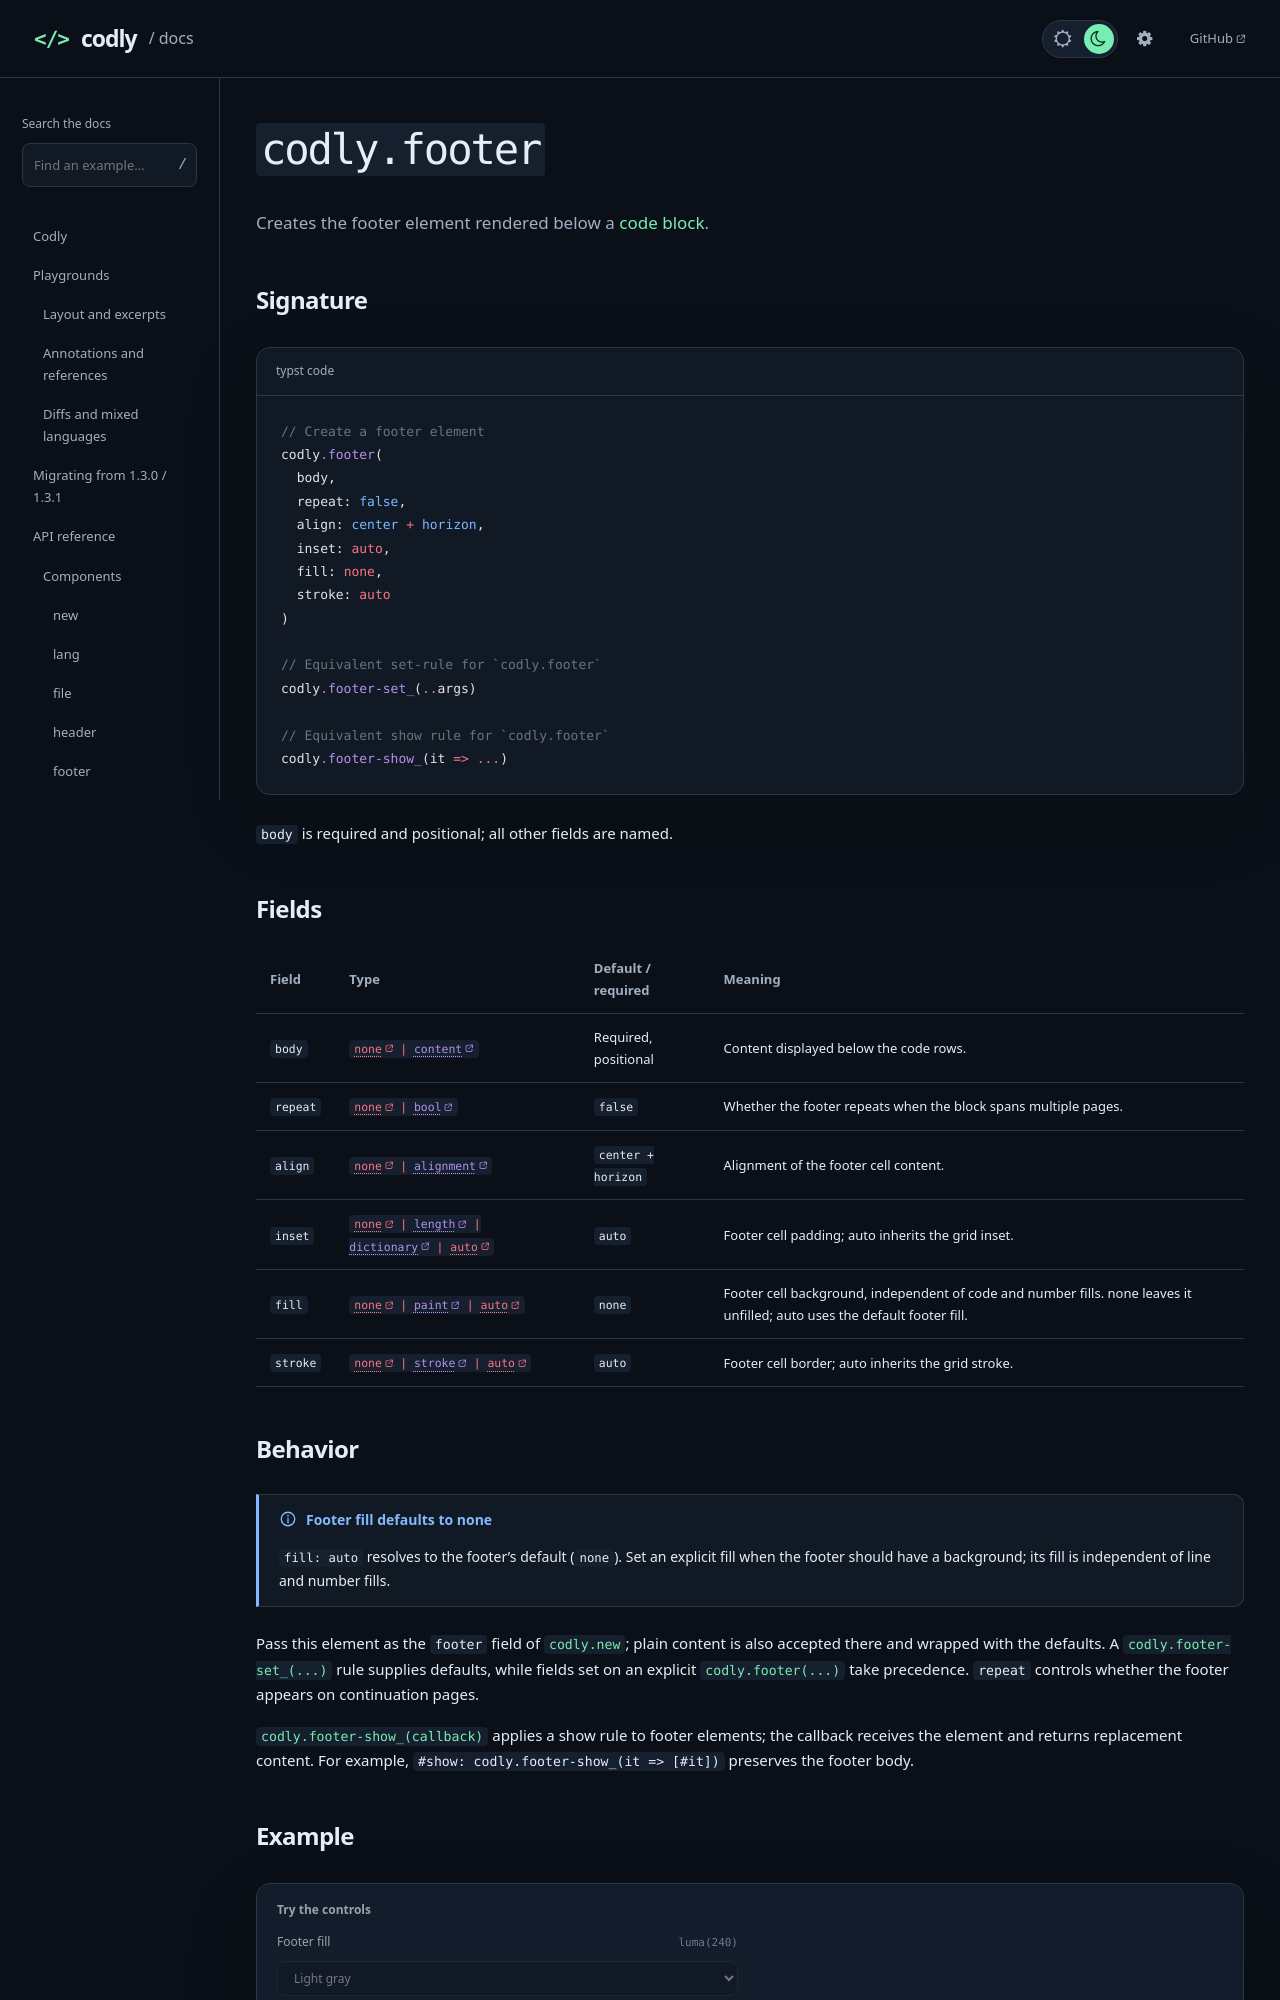

repository: Dherse/codly · page: api/components/footer.html · generator: mdbook

# `codly.footer`

Creates the footer element rendered below a [code block](new.md).

## Signature

```typst code
// Create a footer element
codly.footer(
  body,
  repeat: false,
  align: center + horizon,
  inset: auto,
  fill: none,
  stroke: auto
)

// Equivalent set-rule for `codly.footer`
codly.footer-set_(..args)

// Equivalent show rule for `codly.footer`
codly.footer-show_(it => ...)
```

`body` is required and positional; all other fields are named.

## Fields

{{#arg-table elements.footer}}

## Behavior

> [!NOTE] Footer fill defaults to none
> `fill: auto` resolves to the footer's default (`none`). Set an explicit fill when the footer should have a background; its fill is independent of line and number fills.

Pass this element as the `footer` field of [`codly.new`](new.md); plain content is also accepted there and wrapped with the defaults. A [`codly.footer-set_(...)`](#signature) rule supplies defaults, while fields set on an explicit [`codly.footer(...)`](#signature) take precedence. `repeat` controls whether the footer appears on continuation pages.

[`codly.footer-show_(callback)`](#signature) applies a show rule to footer elements; the callback receives the element and returns replacement content. For example, `#show: codly.footer-show_(it => [#it])` preserves the footer body.
